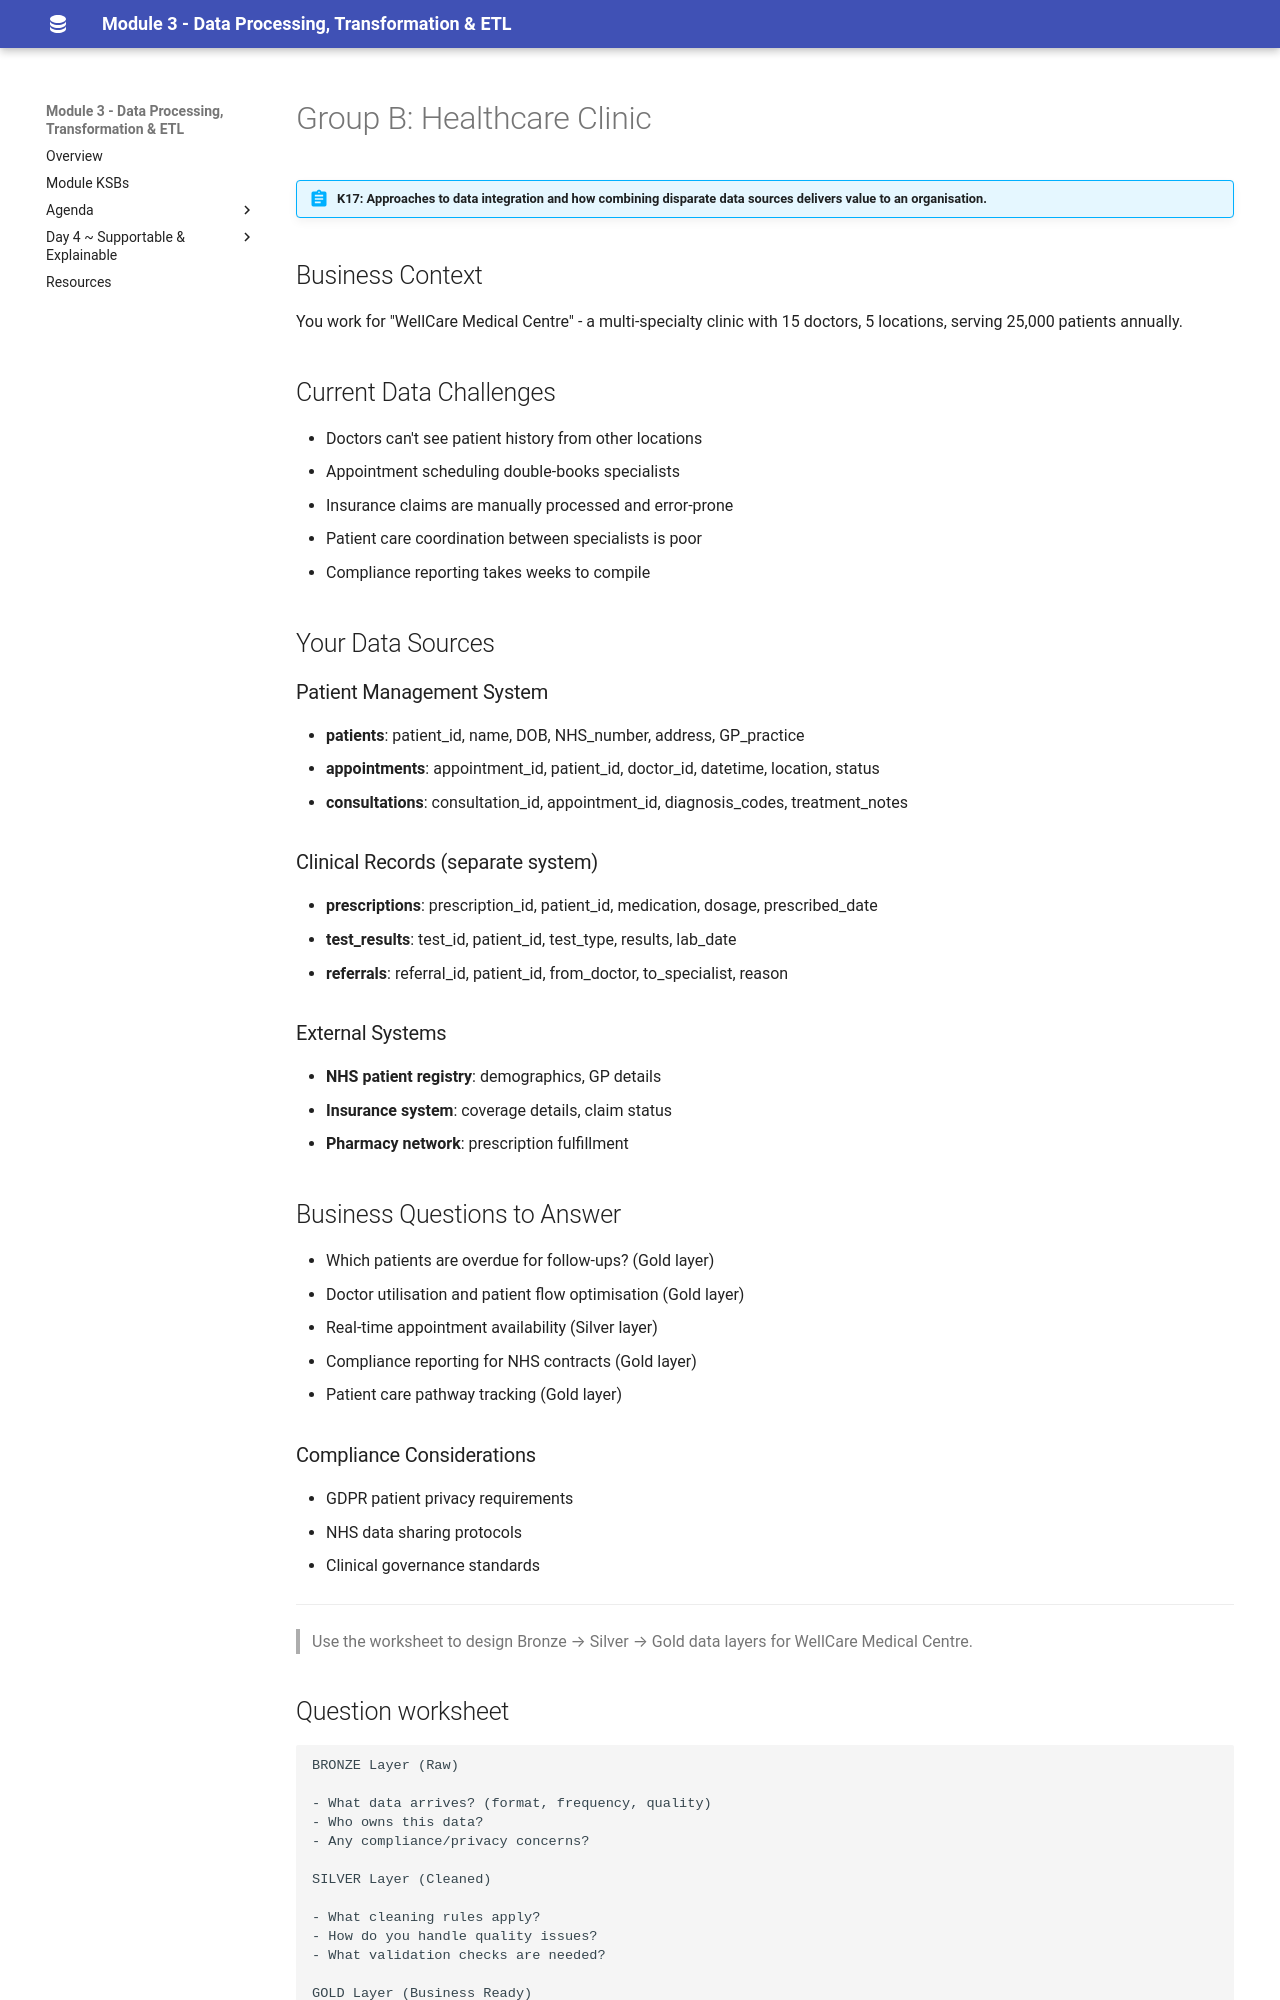

repository: qaalabs/DE5M3 · page: day3/scenario-brief-b/index.html · generator: mkdocs

# Group B: Healthcare Clinic

!!! abstract "K17: Approaches to data integration and how combining disparate data sources delivers value to an organisation."

## Business Context

You work for "WellCare Medical Centre" - a multi-specialty clinic with 15 doctors, 5 locations, serving 25,000 patients annually.

## Current Data Challenges

- Doctors can't see patient history from other locations
- Appointment scheduling double-books specialists
- Insurance claims are manually processed and error-prone
- Patient care coordination between specialists is poor
- Compliance reporting takes weeks to compile

## Your Data Sources

### Patient Management System

- **patients**: patient_id, name, DOB, NHS_number, address, GP_practice
- **appointments**: appointment_id, patient_id, doctor_id, datetime, location, status
- **consultations**: consultation_id, appointment_id, diagnosis_codes, treatment_notes

### Clinical Records (separate system)

- **prescriptions**: prescription_id, patient_id, medication, dosage, prescribed_date
- **test_results**: test_id, patient_id, test_type, results, lab_date
- **referrals**: referral_id, patient_id, from_doctor, to_specialist, reason

### External Systems

- **NHS patient registry**: demographics, GP details
- **Insurance system**: coverage details, claim status
- **Pharmacy network**: prescription fulfillment

## Business Questions to Answer

- Which patients are overdue for follow-ups? (Gold layer)
- Doctor utilisation and patient flow optimisation (Gold layer)
- Real-time appointment availability (Silver layer)
- Compliance reporting for NHS contracts (Gold layer)
- Patient care pathway tracking (Gold layer)

### Compliance Considerations

- GDPR patient privacy requirements
- NHS data sharing protocols
- Clinical governance standards

---

> Use the worksheet to design Bronze → Silver → Gold data layers for WellCare Medical Centre.
